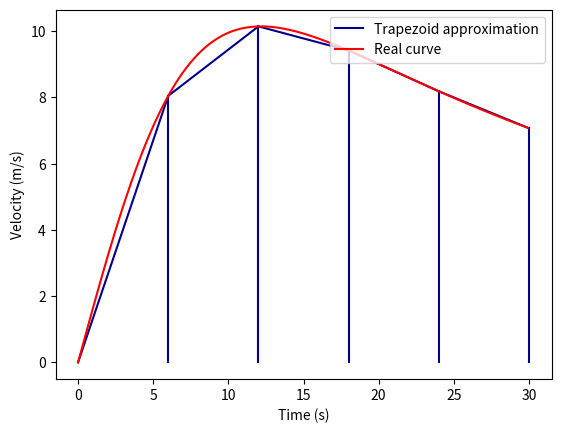

Python code for this plot:
# Author: Gerry Gralton
# [redacted]
# Date: 07/02/2022

# First thing to do is import a few extra modules
import numpy                        # For maths operations with arrays etc
import matplotlib.pyplot as plt     # For plotting

# The function that needs integrating looks like this
def func(u):
    return 2000 * u / (8.1 * u ** 2 + 1200)

# Now we need to define the some variables for the Trapezoid method:
a = 0                   # Lower integration bound
b = 30                  # Upper integration bound
n = 5                   # Number of partitions
h = (b - a) / n         # Width of each partition

# Initialise an array for use with looping
times = numpy.zeros(n+1)
speeds = numpy.zeros(n+1)

# Now we need to calculate the function values at all points
# We can do that with a `for` loop
# Don't forget that range() doesn't include the last number
for i in range(n+1):
    times[i] = a + i * h
    speeds[i] = func(times[i])

midsum = sum(speeds[range(1, n)])

# Compute the integral:
distance = h/2 * (speeds[0] + 2 * midsum + speeds[n])

# Then we can plot our data
plt.plot(times, speeds, 'darkblue', label="Trapezoid approximation")

for i in range(n+1):
    plt.plot([times[i], times[i]], [0, speeds[i]],
             'darkblue')                                    # Vertical lines

plt.plot(numpy.arange(a, b, h/100),
         [func(point) for point in numpy.arange(a, b, h/100)],
         'red', label="Real curve")                         # Accurate curve

plt.xlabel("Time (s)")
plt.ylabel("Velocity (m/s)")
plt.legend(loc="upper right")
plt.show()

print("Using Trapezoid rule the car travelled: %.2f metres" % distance)
